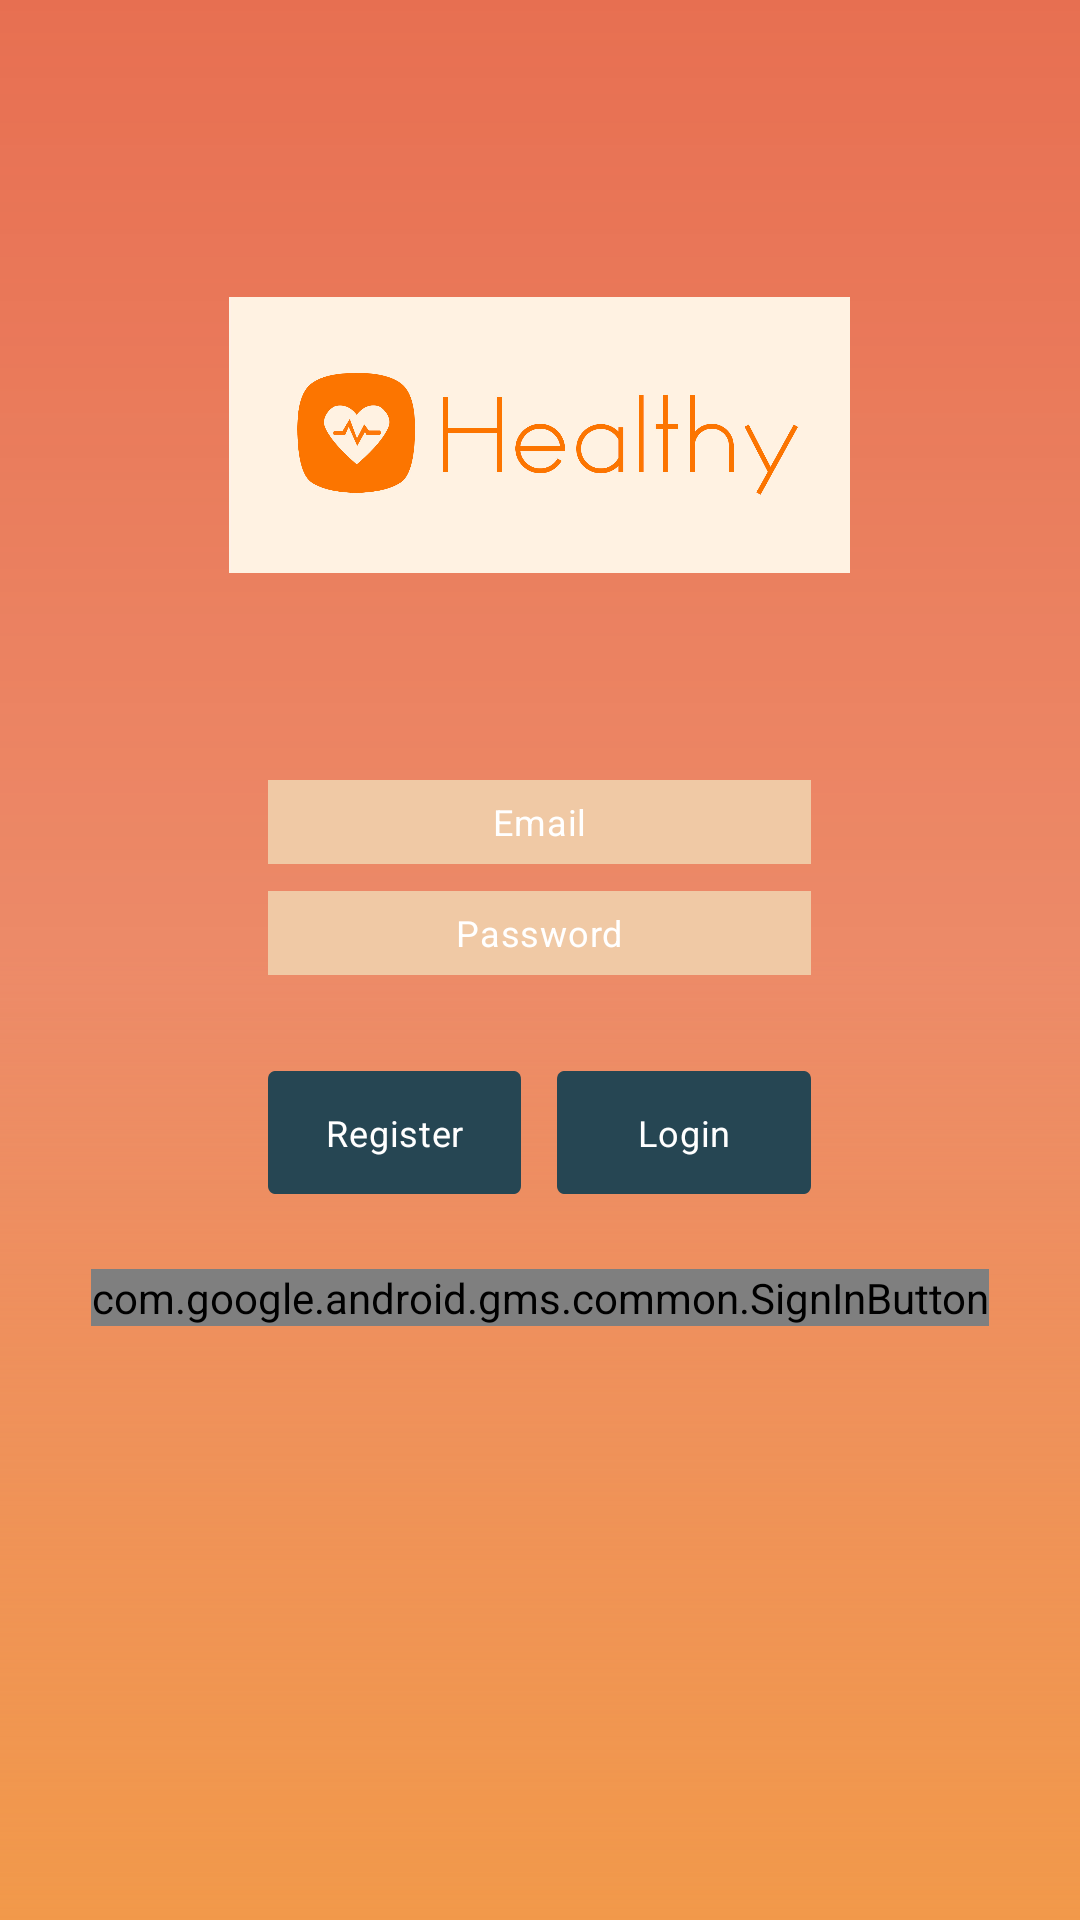

The Android layout XML behind this screen, and the referenced resources:
<!-- AndroidManifest.xml: application theme AppTheme -->
<!-- res/layout/activity_start.xml -->
<?xml version="1.0" encoding="utf-8"?>
<androidx.constraintlayout.widget.ConstraintLayout xmlns:android="http://schemas.android.com/apk/res/android"
    xmlns:app="http://schemas.android.com/apk/res-auto"
    xmlns:tools="http://schemas.android.com/tools"
    android:layout_width="match_parent"
    android:layout_height="match_parent"
    android:id="@+id/constraintLayout"
    tools:context=".authentication.StartActivity">

    <RelativeLayout
        android:layout_width="match_parent"
        android:layout_height="match_parent"
        android:background="@drawable/background_gradient"
        tools:layout_editor_absoluteX="44dp"
        tools:layout_editor_absoluteY="228dp">

    <ImageView
        android:id="@+id/healthy_2_1"
        android:layout_width="207dp"
        android:layout_height="92dp"
        android:layout_alignParentTop="true"
        android:layout_marginTop="99dp"
        android:layout_centerHorizontal="true"
        android:scaleType="centerCrop"
        app:layout_constraintStart_toStartOf="parent"
        app:layout_constraintTop_toTopOf="parent"
        app:srcCompat="@drawable/healthy_2_1" />

        <EditText
            android:id="@+id/emailLoginEditText"
            android:layout_width="181dp"
            android:layout_height="28dp"
            android:layout_alignParentTop="true"
            android:layout_centerHorizontal="true"
            android:layout_marginTop="260dp"
            android:background="@drawable/rectangle_1"
            android:hint="Email"
            android:textAlignment="center"
            android:textAppearance="@style/username_em"
            android:textColor="@android:color/white"
            android:textColorHint="@android:color/white"
            app:layout_constraintStart_toStartOf="parent"
            app:layout_constraintTop_toTopOf="parent" />

        <EditText
            android:id="@+id/passwordLoginEditText"
            android:layout_width="181dp"
            android:layout_height="28dp"
            android:layout_alignParentTop="true"
            android:layout_centerHorizontal="true"
            android:layout_marginTop="297dp"
            android:background="@drawable/rectangle_1"
            android:hint="Password"
            android:inputType="textPassword"
            android:textAlignment="center"
            android:textAppearance="@style/username_em"
            android:textColor="@android:color/white"
            android:textColorHint="@android:color/white"
            app:layout_constraintStart_toStartOf="parent"
            app:layout_constraintTop_toTopOf="parent" />


        <LinearLayout
            android:layout_width="185dp"
            android:layout_height="50dp"
            android:layout_alignParentTop="true"
            android:layout_centerHorizontal="true"
            android:layout_marginTop="354dp"
            android:layout_marginBottom="169dp"
            android:orientation="horizontal">

            <Button
                android:id="@+id/goRegisterButton"
                android:layout_width="0dp"
                android:layout_height="match_parent"
                android:layout_marginLeft="2dp"
                android:layout_marginTop="3dp"
                android:layout_marginRight="6dp"
                android:layout_marginBottom="6dp"
                android:layout_weight="1"
                app:backgroundTint="@null"
                android:background="@drawable/button_bg"
                android:elevation="5dp"
                android:text="Register"
                android:textAppearance="@style/label"
                android:textSize="12sp" />

            <Button
                android:id="@+id/loginButton"
                android:layout_width="0dp"
                android:layout_height="match_parent"
                android:layout_marginLeft="6dp"
                android:layout_marginTop="3dp"
                android:layout_marginRight="2dp"
                android:layout_marginBottom="6dp"
                android:layout_weight="1"
                app:backgroundTint="@null"
                android:background="@drawable/button_bg"
                android:elevation="5dp"
                android:text="Login"
                android:textAppearance="@style/label"
                android:textSize="12sp" />

        </LinearLayout>

        <com.google.android.gms.common.SignInButton
            android:id="@+id/googleRegisterButton"
            android:layout_width="wrap_content"
            android:layout_height="wrap_content"
            android:layout_alignParentTop="true"
            android:layout_centerHorizontal="true"
            android:layout_marginTop="423dp"
            app:layout_constraintTop_toTopOf="parent" />

        <ProgressBar
            android:id="@+id/circleProgressBar"
            android:layout_width="50dp"
            android:layout_height="50dp"
            android:layout_below="@+id/googleRegisterButton"
            android:layout_centerHorizontal="true"
            android:layout_gravity="bottom"
            android:layout_marginTop="16dp"
            android:visibility="invisible" />

    </RelativeLayout>
</androidx.constraintlayout.widget.ConstraintLayout>
<!-- resources referenced by this layout -->
<resources>
  <!-- drawable background_gradient (drawable) -->
  <?xml version="1.0" encoding="utf-8"?>
  <layer-list xmlns:android="http://schemas.android.com/apk/res/android">
      <item>
          <shape>
              <solid android:color="@color/gradientSolidColor"/>
          </shape>
      </item>
  
      <item>
          <shape>
              <gradient
                  android:angle="270"
                  android:startColor="@color/gradientStartColor"
                  android:centerColor="@color/gradientCenterColor"
                  android:endColor="@color/gradientEndColor"
                  />
          </shape>
      </item>
  
  </layer-list>
  <!-- drawable button_bg (drawable) -->
  <?xml version="1.0" encoding="utf-8"?>
  <vector
      xmlns:android="http://schemas.android.com/apk/res/android"
      xmlns:aapt="http://schemas.android.com/aapt"
      android:width="75dp"
      android:height="30dp"
      android:viewportWidth="75"
      android:viewportHeight="30"
      >
  
      <group>
  
          <clip-path
              android:pathData="M2 0H73C74.1046 0 75 0.895431 75 2V28C75 29.1046 74.1046 30 73 30H2C0.895431 30 0 29.1046 0 28V2C0 0.895431 0.895431 0 2 0Z"
              />
  
          <path
              android:pathData="M0 0V30H75V0"
              android:fillColor="@color/cradleGreen"
              />
  
      </group>
  
  </vector>
  <!-- drawable healthy_2_1: png bitmap (drawable-xhdpi, 117256 bytes) -->
  <!-- drawable rectangle_1 (drawable) -->
  <?xml version="1.0" encoding="utf-8"?>
  <vector
      xmlns:android="http://schemas.android.com/apk/res/android"
      xmlns:aapt="http://schemas.android.com/aapt"
      android:width="181dp"
      android:height="28dp"
      android:viewportWidth="181"
      android:viewportHeight="28"
      >
  
      <group>
  
          <clip-path
              android:pathData="M0 0H181V28H0V0Z"
              />
  
          <path
              android:pathData="M0 0V28H181V0"
              android:fillColor="@color/loginEditText"
              />
  
      </group>
  
  </vector>
  <style name="label">
          <item name="android:textSize">
              12sp
          </item>
          <item name="android:letterSpacing">
              0.02
          </item>
          <item name="android:textColor">
              #FFFFFF
          </item>
      </style>
  <style name="username_em">
  
          <item name="android:textSize">
              12sp
          </item>
  
          <item name="android:letterSpacing">
              0.02
          </item>
  
          <item name="android:textColor">
              #FFFFFF
          </item>
  
          <item name="fontFamily">@font/rubik</item>
  
      </style>
  <style name="AppTheme" parent="Theme.MaterialComponents.DayNight.NoActionBar">
          
          <item name="colorPrimary">@color/colorPrimary</item>
          <item name="colorPrimaryDark">@color/colorPrimaryDark</item>
          <item name="colorAccent">@color/colorAccent</item>
          <item name="android:statusBarColor">@color/statusBarColor</item>
          <item name="android:textAllCaps">false</item>
      </style>
  <color name="gradientSolidColor">#F2994A</color>
  <color name="gradientStartColor">#E76F51</color>
  <color name="gradientCenterColor">#D4EB876E</color>
  <color name="gradientEndColor">#00FFFFFF</color>
  <color name="cradleGreen">#264653</color>
  <color name="loginEditText">#f0c9a5</color>
  <color name="colorPrimary">#e76f51</color>
  <color name="colorPrimaryDark">#E76F51</color>
  <color name="colorAccent">#03DAC5</color>
  <color name="statusBarColor">#000</color>
</resources>
